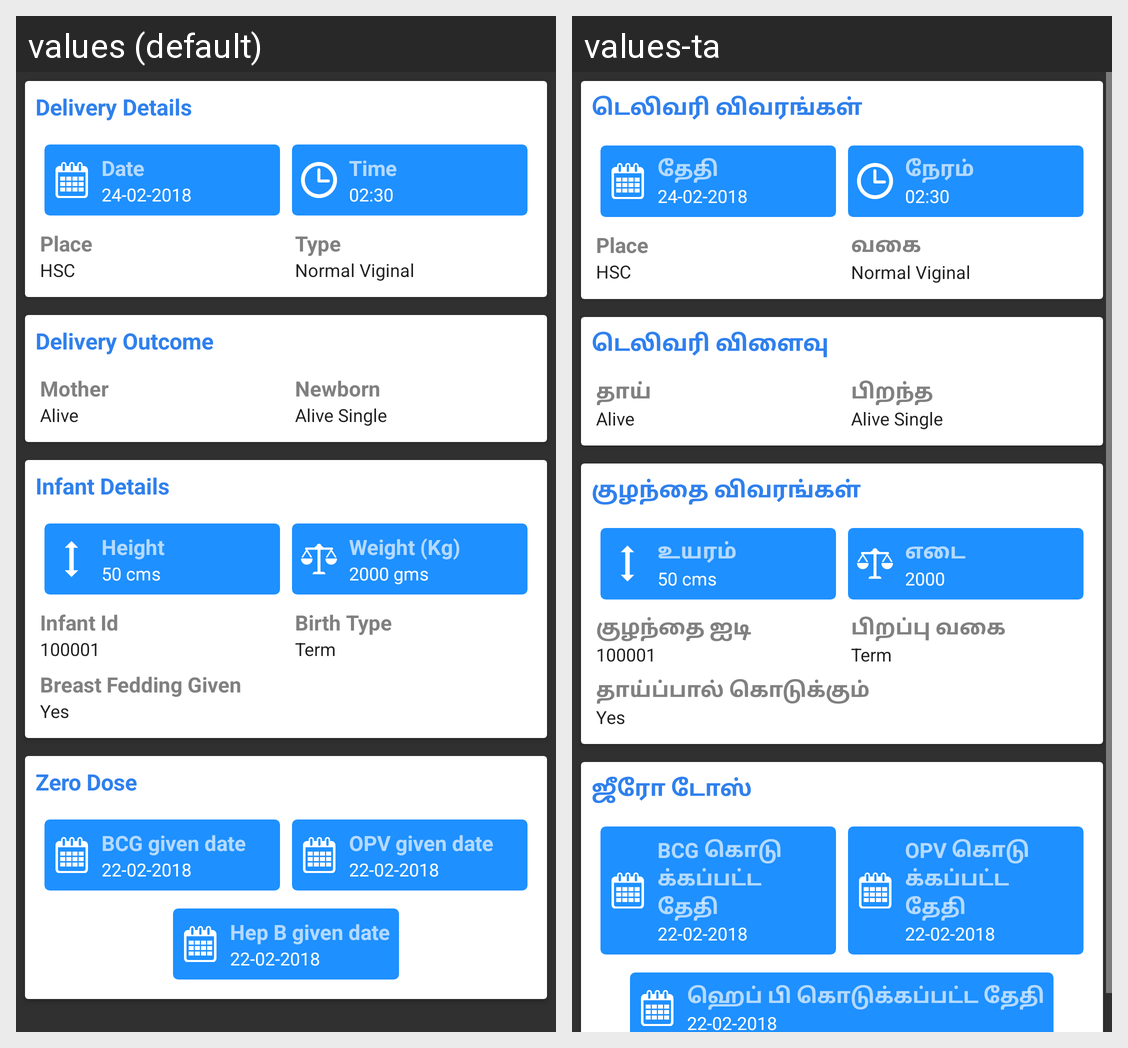

Strings drawn on this Android screen and how each of the app's shown locales translates them:
Android screen res/layout/activity_delivery_details_view.xml rendered under 2 locales, left to right: values (default), values-ta. Device: Nexus 5 (rendered at 1080×1920; each locale shown at half size, 540×960, under a caption strip naming it); theme Theme.AppCompat.
Strings drawn on this screen, with the default value and each locale's value (text and hints the layout hard-codes, and strings that could not be matched under every locale, appear in the picture but are not listed):

delivery_details
  values: Delivery Details
  values-ta: டெலிவரி விவரங்கள்

date
  values: Date
  values-ta: தேதி

time
  values: Time
  values-ta: நேரம்

place
  values: Place
  values-ta: Place  [not translated; the default value is used]

type
  values: Type
  values-ta: வகை

delivery_outcome
  values: Delivery Outcome
  values-ta: டெலிவரி விளைவு

mother
  values: Mother
  values-ta: தாய்

newborn
  values: Newborn
  values-ta: பிறந்த

infant_details
  values: Infant Details
  values-ta: குழந்தை விவரங்கள்

height
  values: Height
  values-ta: உயரம்

weight
  values: Weight (Kg)
  values-ta: எடை

infant_id
  values: Infant Id
  values-ta: குழந்தை ஐடி

birth_type
  values: Birth Type
  values-ta: பிறப்பு வகை

breast_fedding_given
  values: Breast Fedding Given
  values-ta: தாய்ப்பால் கொடுக்கும்

zero_dose
  values: Zero Dose
  values-ta: ஜீரோ டோஸ்

bcg_given_date
  values: BCG given date
  values-ta: BCG கொடுக்கப்பட்ட தேதி

opv_given_date
  values: OPV given date
  values-ta: OPV கொடுக்கப்பட்ட தேதி

hep_b_given_date
  values: Hep B given date
  values-ta: ஹெப் பி கொடுக்கப்பட்ட தேதி
